Run: headless pygame with SDL's dummy video driver; simulated clock (each Clock.tick advances the game by its frame time, no real sleeping); random seed 0; keys injected as events and as key.get_pressed() state; no mouse input.
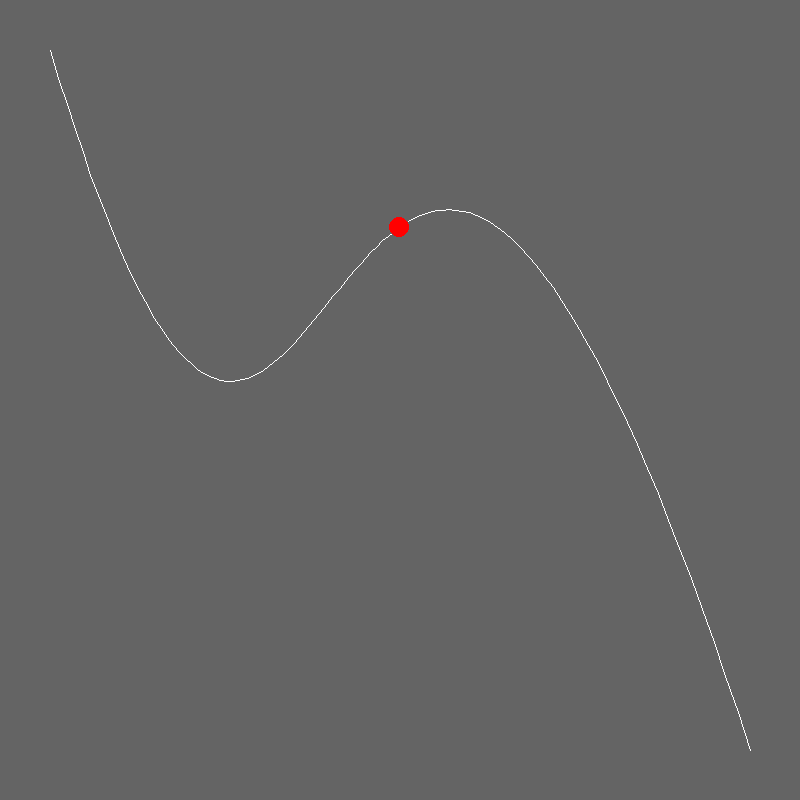
Frame 1 of 4 · flips 1–60 · no input
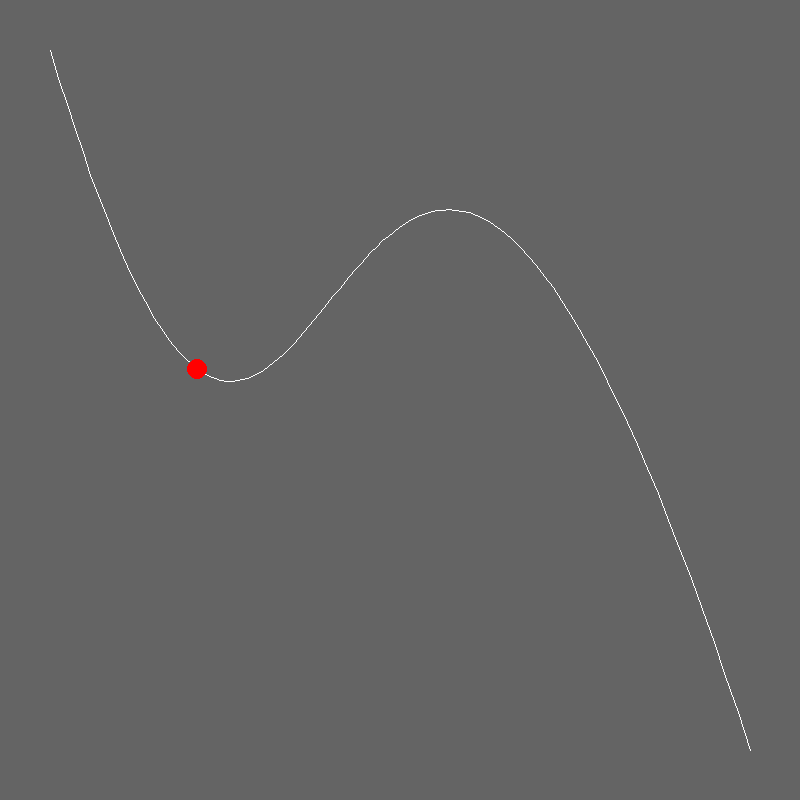
Frame 2 of 4 · flips 61–180 · tapped SPACE, RETURN · held RIGHT (→), D
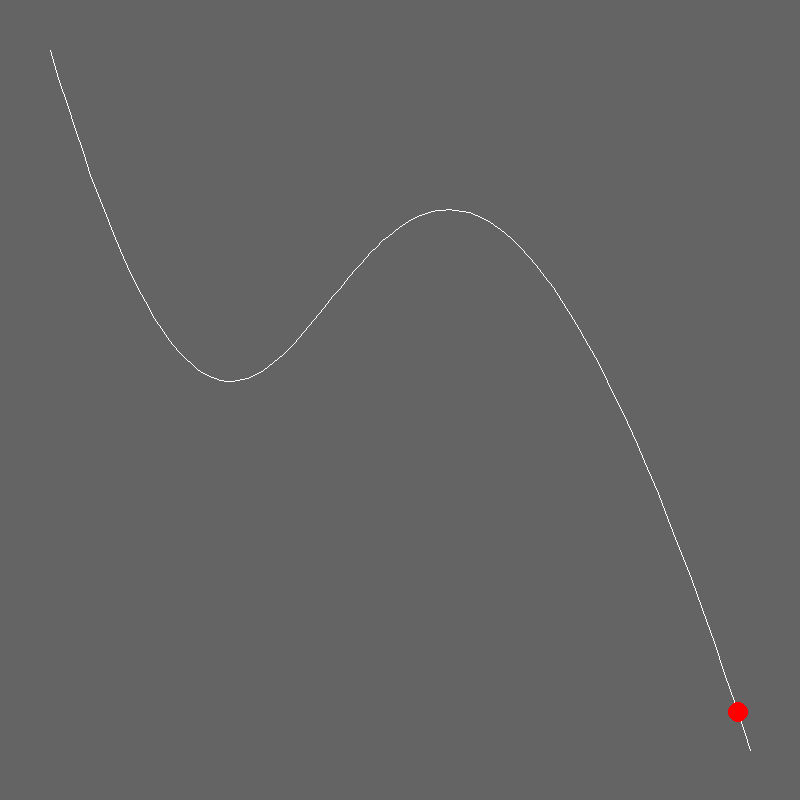
Frame 3 of 4 · flips 181–300 · held DOWN (↓), S
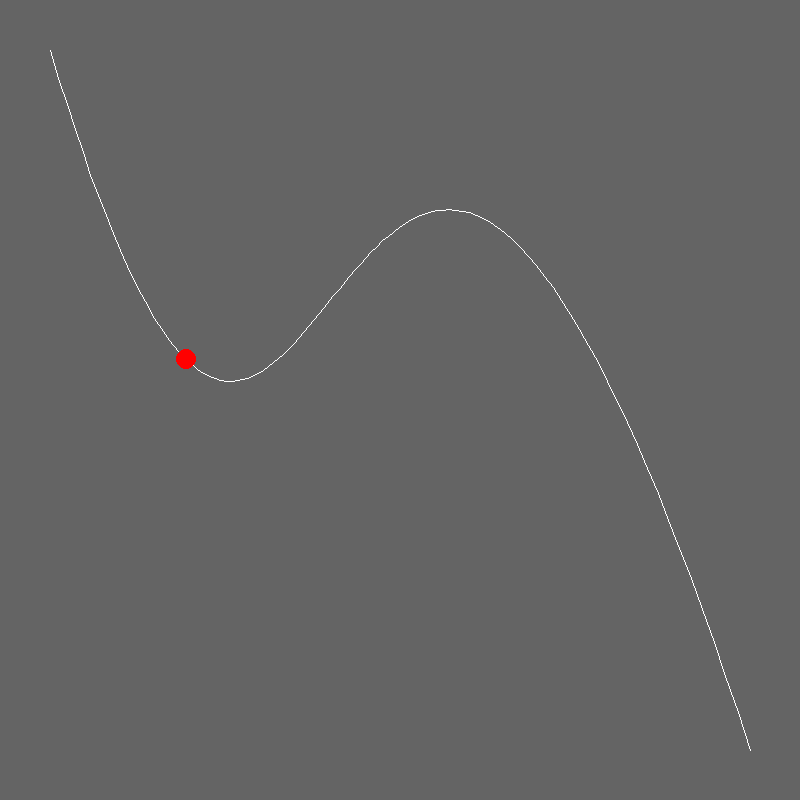
Frame 4 of 4 · flips 301–420 · held LEFT (←), A, UP (↑), W

The pygame program that drew these frames:

#!/usr/bin/env python3
from functools import reduce
import operator
import pygame


test_points = [[50, 50], [500, 1500], [500, -800], [750, 750]]
background_color = (100, 100, 100)
game_clock = 60
quit_flag = False
window_size = (800, 800)



def memoize(f):
    memory = {}
    def memoized(*args):
        if args not in memory:
            memory[args] = f(*args)
        return memory[args]
    return memoized


def get_basis(i, n, t):
    @memoize
    def f(n):
        return reduce(operator.mul, range(1, n), 1)

    return (f(n) / (f(i) * f(n - i))) * (t ** i) * (1 - t) ** (n - i)


def get_curve(arr, step=0.01, need_to_round=False):
    res = []
    t = 0
    while t < 1 + step:
        if t > 1:
            t = 1
        new_value_x = 0
        new_value_y = 0
        for index, (ax, by) in enumerate(arr):
            b = get_basis(index, len(arr) - 1, t)
            new_value_x += ax * b
            new_value_y += by * b
        if need_to_round:
            new_value_x = round(new_value_x)
            new_value_y = round(new_value_y)
        res.append([new_value_x, new_value_y])
        t += step
    return res


if __name__ == '__main__':
    curve = get_curve(test_points, need_to_round=True)
    b_pos = 0
    m_pos = len(curve) - 1
    direction = -1

    pygame.init()

    screen = pygame.display.set_mode(window_size)
    pygame.display.set_caption('Bezier')
    clock = pygame.time.Clock()

    surface = pygame.Surface(window_size)

    while not quit_flag:
        surface.fill(background_color)

        pygame.draw.lines(surface, (255, 255, 255), False, curve)

        xp, yp = curve[b_pos]
        pygame.draw.circle(surface, (255, 0, 0), (xp, yp), 10)

        screen.blit(surface, (0, 0))
        pygame.display.update()

        for event in pygame.event.get():
            if event.type == pygame.QUIT:
                quit_flag = True
            if event.type == pygame.KEYDOWN:
                if event.key == pygame.K_ESCAPE or event.key == pygame.K_q:
                    quit_flag = True

        if b_pos == m_pos or b_pos == 0:
            direction = -direction
        b_pos += direction

        clock.tick(game_clock)
